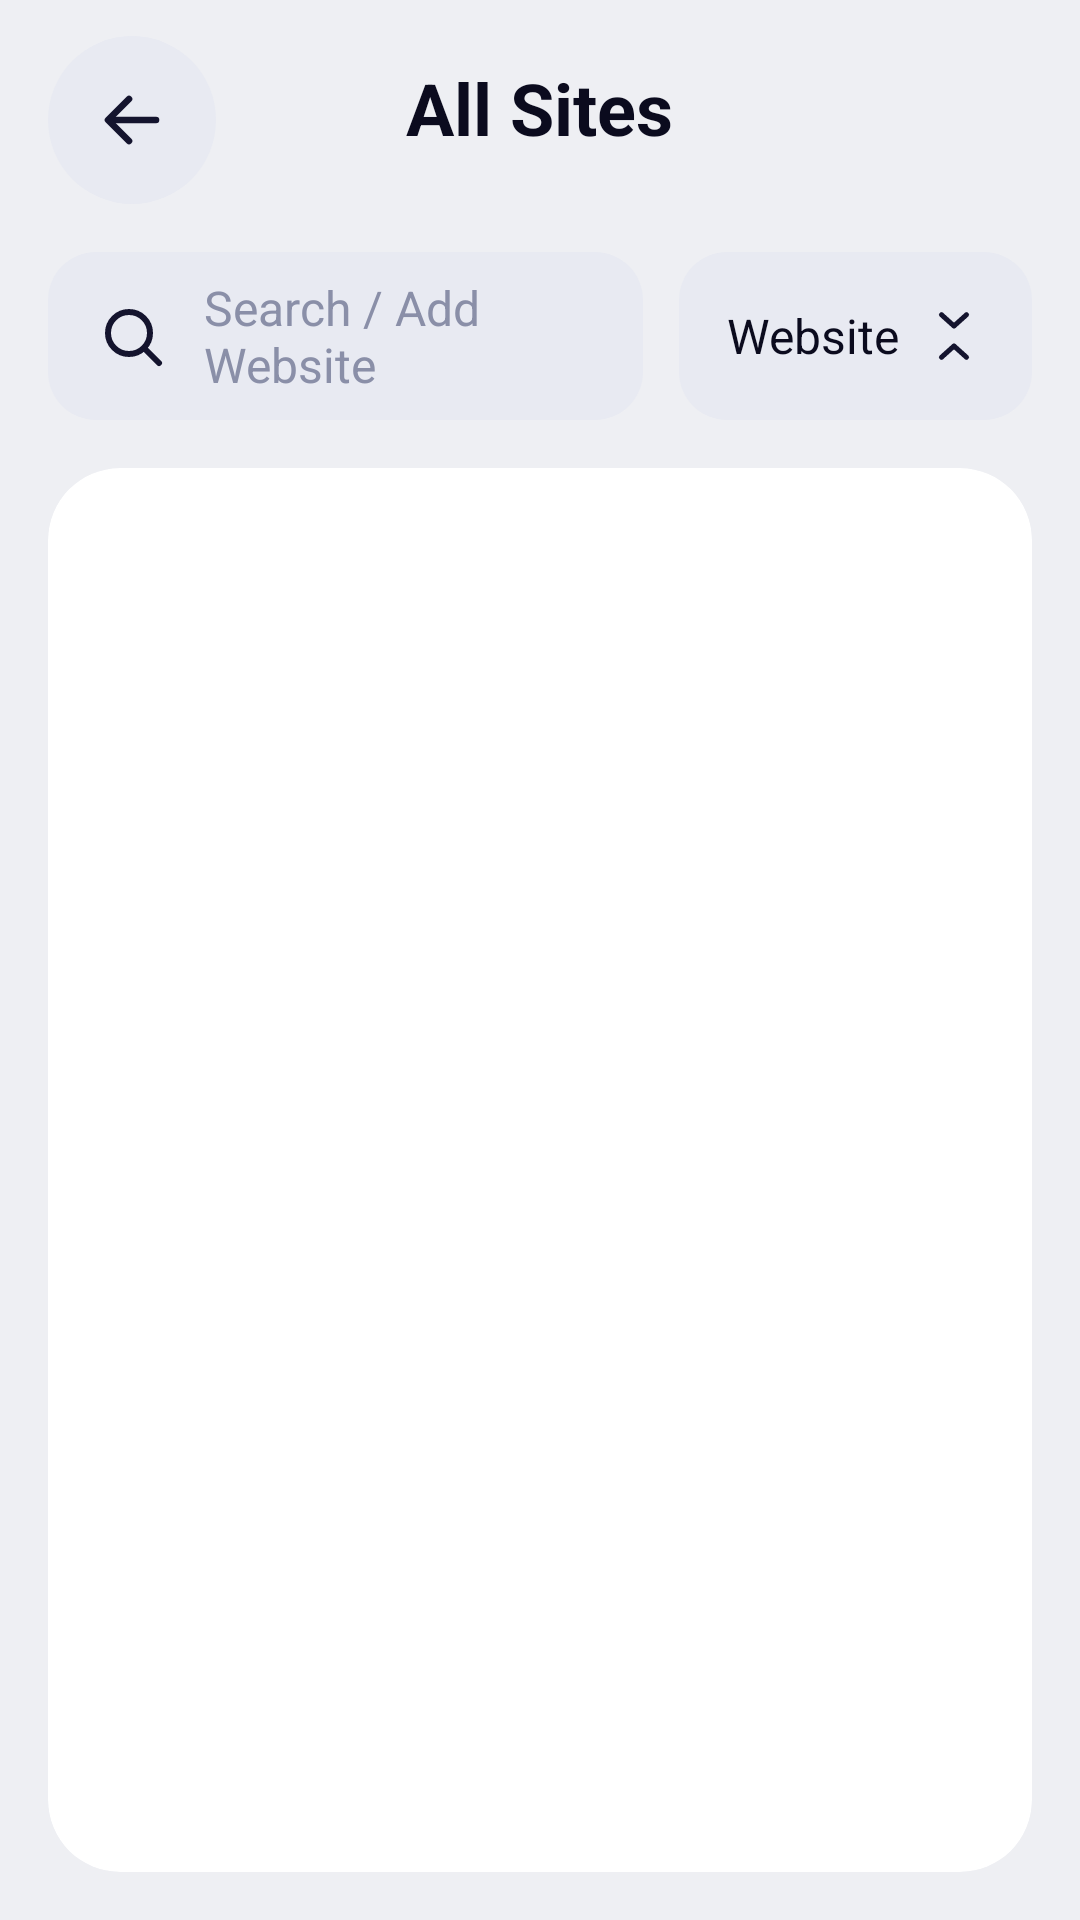

Produce the Android XML layout that renders to this screen, including the resource entries it uses.
<!-- AndroidManifest.xml: application theme Theme.PureLock.White -->
<!-- res/layout/activity_all_sites.xml -->
<?xml version="1.0" encoding="utf-8"?>
<LinearLayout xmlns:android="http://schemas.android.com/apk/res/android"
    xmlns:app="http://schemas.android.com/apk/res-auto"
    android:id="@+id/root"
    android:layout_width="match_parent"
    android:layout_height="match_parent"
    android:background="?android:attr/colorBackground"
    android:orientation="vertical">

    <RelativeLayout
        android:layout_width="match_parent"
        android:layout_height="wrap_content"
        android:paddingStart="16dp"
        android:paddingTop="12dp"
        android:paddingEnd="16dp"
        android:paddingBottom="4dp">

        <ImageButton
            android:id="@+id/btnBack"
            android:layout_width="56dp"
            android:layout_height="56dp"
            android:background="@drawable/bg_sf_circle_grey"
            android:contentDescription="@string/sf_apps_cd_back"
            android:src="@drawable/ic_sf_arrow_back" />

        <TextView
            android:id="@+id/tvTitle"
            android:layout_width="wrap_content"
            android:layout_height="wrap_content"
            android:layout_centerInParent="true"
            android:text="@string/sf_apps_title_all_sites"
            android:textColor="@color/sf_text"
            android:textSize="24sp"
            android:textStyle="bold" />
    </RelativeLayout>

    <LinearLayout
        android:layout_width="match_parent"
        android:layout_height="wrap_content"
        android:layout_marginStart="16dp"
        android:layout_marginTop="12dp"
        android:layout_marginEnd="16dp"
        android:orientation="horizontal">

        <LinearLayout
            android:layout_width="0dp"
            android:layout_height="56dp"
            android:layout_weight="1"
            android:background="@drawable/bg_sf_search"
            android:gravity="center_vertical"
            android:orientation="horizontal"
            android:paddingStart="16dp"
            android:paddingEnd="12dp">

            <ImageView
                android:layout_width="24dp"
                android:layout_height="24dp"
                android:importantForAccessibility="no"
                android:src="@drawable/ic_sf_search" />

            <EditText
                android:id="@+id/etSearch"
                android:layout_width="0dp"
                android:layout_height="match_parent"
                android:layout_weight="1"
                android:layout_marginStart="12dp"
                android:background="@null"
                android:hint="@string/sf_apps_search_add_hint"
                android:imeOptions="actionSearch"
                android:inputType="textUri"
                android:maxLines="2"
                android:textColor="@color/sf_text"
                android:textColorHint="@color/sf_muted"
                android:textSize="16sp" />
        </LinearLayout>

        <LinearLayout
            android:id="@+id/btnSort"
            android:layout_width="wrap_content"
            android:layout_height="56dp"
            android:layout_marginStart="12dp"
            android:background="@drawable/bg_sf_search"
            android:clickable="true"
            android:focusable="true"
            android:gravity="center"
            android:orientation="horizontal"
            android:paddingStart="16dp"
            android:paddingEnd="16dp">

            <TextView
                android:id="@+id/tvSortLabel"
                android:layout_width="wrap_content"
                android:layout_height="wrap_content"
                android:text="@string/sf_apps_sort_website"
                android:textColor="@color/sf_text"
                android:textSize="16sp" />

            <ImageView
                android:layout_width="20dp"
                android:layout_height="20dp"
                android:layout_marginStart="8dp"
                android:importantForAccessibility="no"
                android:src="@drawable/ic_sf_sort" />
        </LinearLayout>
    </LinearLayout>

    <FrameLayout
        android:layout_width="match_parent"
        android:layout_height="0dp"
        android:layout_margin="16dp"
        android:layout_weight="1">

        <com.google.android.material.card.MaterialCardView
            android:layout_width="match_parent"
            android:layout_height="match_parent">

            <androidx.recyclerview.widget.RecyclerView
                android:id="@+id/rvSites"
                android:layout_width="match_parent"
                android:layout_height="match_parent"
                android:clipToPadding="false"
                android:paddingTop="8dp"
                android:paddingBottom="8dp" />
        </com.google.android.material.card.MaterialCardView>

        <TextView
            android:id="@+id/tvEmpty"
            android:layout_width="wrap_content"
            android:layout_height="wrap_content"
            android:layout_gravity="center"
            android:text="@string/sf_apps_no_sites"
            android:textColor="@color/sf_muted"
            android:textSize="16sp"
            android:visibility="gone" />
    </FrameLayout>
</LinearLayout>
<!-- resources referenced by this layout -->
<resources>
  <color name="sf_muted">#8A8FA8</color>
  <color name="sf_text">#0B0B1E</color>
  <!-- drawable bg_sf_circle_grey (drawable) -->
  <?xml version="1.0" encoding="utf-8"?>
  <shape xmlns:android="http://schemas.android.com/apk/res/android"
      android:shape="oval">
      <solid android:color="?attr/plCardHigh" />
  </shape>
  <!-- drawable bg_sf_search (drawable) -->
  <?xml version="1.0" encoding="utf-8"?>
  <shape xmlns:android="http://schemas.android.com/apk/res/android"
      android:shape="rectangle">
      <solid android:color="@color/sf_divider" />
      <corners android:radius="16dp" />
  </shape>
  <!-- drawable ic_sf_arrow_back (drawable) -->
  <?xml version="1.0" encoding="utf-8"?>
  <vector xmlns:android="http://schemas.android.com/apk/res/android"
      android:width="24dp"
      android:height="24dp"
      android:viewportWidth="24"
      android:viewportHeight="24">
      <path
          android:fillColor="#00000000"
          android:strokeColor="#14142E"
          android:strokeWidth="2.2"
          android:strokeLineCap="round"
          android:strokeLineJoin="round"
          android:pathData="M20,12 H5" />
      <path
          android:fillColor="#00000000"
          android:strokeColor="#14142E"
          android:strokeWidth="2.2"
          android:strokeLineCap="round"
          android:strokeLineJoin="round"
          android:pathData="M11,5 L4,12 L11,19" />
  </vector>
  <!-- drawable ic_sf_search (drawable) -->
  <?xml version="1.0" encoding="utf-8"?>
  <vector xmlns:android="http://schemas.android.com/apk/res/android"
      android:width="24dp"
      android:height="24dp"
      android:viewportWidth="24"
      android:viewportHeight="24">
      <path
          android:fillColor="#00000000"
          android:strokeColor="#14142E"
          android:strokeWidth="2"
          android:strokeLineCap="round"
          android:pathData="M11,4 a7,7 0 1 0 0,14 a7,7 0 1 0 0,-14" />
      <path
          android:fillColor="#00000000"
          android:strokeColor="#14142E"
          android:strokeWidth="2"
          android:strokeLineCap="round"
          android:pathData="M16.5,16.5 L21,21" />
  </vector>
  <string name="sf_apps_cd_back">Back</string>
  <string name="sf_apps_no_sites">No websites yet. Type a domain above to add one.</string>
  <string name="sf_apps_search_add_hint">Search / Add\nWebsite</string>
  <string name="sf_apps_sort_website">Website</string>
  <string name="sf_apps_title_all_sites">All Sites</string>
  <color name="sf_divider">#E8EAF2</color>
  <color name="sf_primary">#3888E8</color>
  <color name="sf_pill_active">#E2DEF9</color>
  <color name="sf_gradient_end">#5FCCF7</color>
  <color name="sf_red">#E40204</color>
  <color name="sf_bg">#EEEFF3</color>
  <style name="Widget.PureLock.BottomNav" parent="Widget.Material3.BottomNavigationView">
          <item name="backgroundTint">?attr/plCard</item>
          <item name="itemIconTint">@color/nav_item_color</item>
          <item name="itemTextColor">@color/nav_item_color</item>
          <item name="itemActiveIndicatorStyle">@style/Widget.PureLock.NavIndicator</item>
      </style>
  <style name="Widget.PureLock.Card" parent="Widget.Material3.CardView.Outlined">
          <item name="cardBackgroundColor">?attr/plCard</item>
          <item name="cardCornerRadius">24dp</item>
          <item name="cardElevation">0dp</item>
          <item name="strokeColor">@android:color/transparent</item>
          <item name="strokeWidth">0dp</item>
      </style>
  <color name="sf_green">#1FA06B</color>
  <color name="sf_warning">#F59E0B</color>
  <style name="Widget.PureLock.NavIndicator" parent="Widget.Material3.BottomNavigationView.ActiveIndicator">
          <item name="android:color">?attr/plAccentSoft</item>
      </style>
</resources>
